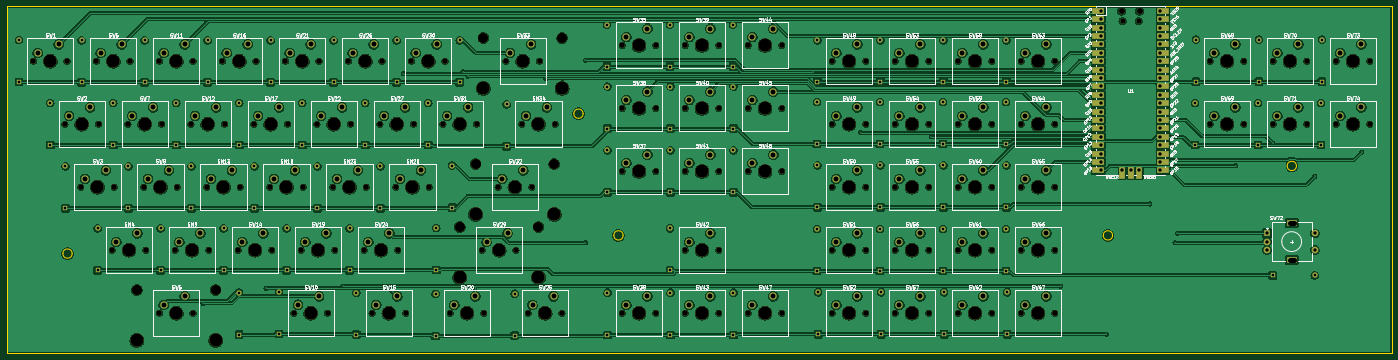
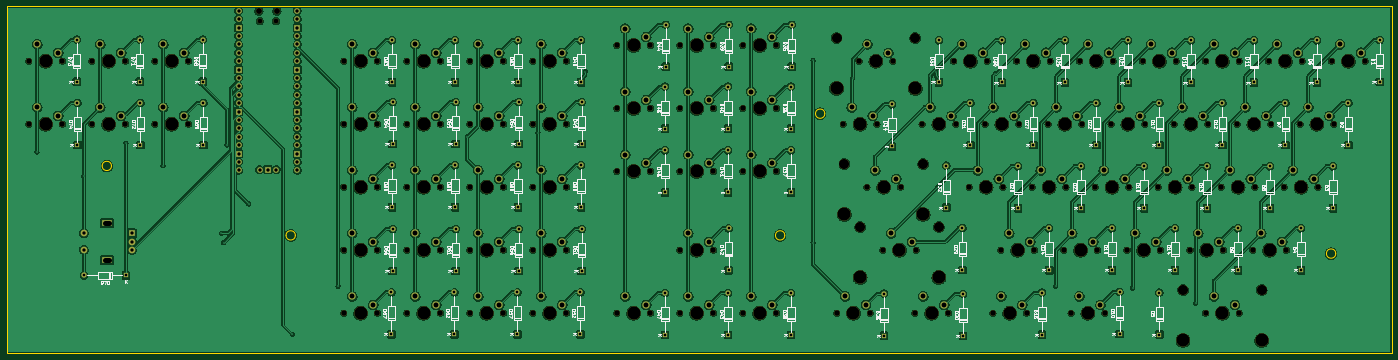
Circuit board: 11 layer files. Board 418.9 x 105.0 mm.
- bottom_copper: CircuitCyboard-Right-B_Cu.gbr (1042125 bytes)
- bottom_mask: CircuitCyboard-Right-B_Mask.gbr (21965 bytes)
- paste: CircuitCyboard-Right-B_Paste.gbr (514 bytes)
- bottom_silk: CircuitCyboard-Right-B_Silkscreen.gbr (182701 bytes)
- outline: CircuitCyboard-Right-Edge_Cuts.gbr (1477 bytes)
- top_copper: CircuitCyboard-Right-F_Cu.gbr (1035396 bytes)
- top_mask: CircuitCyboard-Right-F_Mask.gbr (23543 bytes)
- paste: CircuitCyboard-Right-F_Paste.gbr (514 bytes)
- top_silk: CircuitCyboard-Right-F_Silkscreen.gbr (288120 bytes)
- drill: CircuitCyboard-Right-NPTH.drl (4572 bytes)
- drill: CircuitCyboard-Right-PTH.drl (6678 bytes)

=== bottom_copper: CircuitCyboard-Right-B_Cu.gbr (1042125 bytes, source omitted) ===
=== bottom_mask: CircuitCyboard-Right-B_Mask.gbr (21965 bytes, source omitted) ===
=== paste: CircuitCyboard-Right-B_Paste.gbr ===
%TF.GenerationSoftware,KiCad,Pcbnew,8.99.0-3334-g98ae574c78*%
%TF.CreationDate,2025-06-08T22:47:57-05:00*%
%TF.ProjectId,CircuitCyboard-Right,43697263-7569-4744-9379-626f6172642d,rev?*%
%TF.SameCoordinates,Original*%
%TF.FileFunction,Paste,Bot*%
%TF.FilePolarity,Positive*%
%FSLAX46Y46*%
G04 Gerber Fmt 4.6, Leading zero omitted, Abs format (unit mm)*
G04 Created by KiCad (PCBNEW 8.99.0-3334-g98ae574c78) date 2025-06-08 22:47:57*
%MOMM*%
%LPD*%
G01*
G04 APERTURE LIST*
G04 APERTURE END LIST*
M02*

=== bottom_silk: CircuitCyboard-Right-B_Silkscreen.gbr (182701 bytes, source omitted) ===
=== outline: CircuitCyboard-Right-Edge_Cuts.gbr ===
%TF.GenerationSoftware,KiCad,Pcbnew,8.99.0-3334-g98ae574c78*%
%TF.CreationDate,2025-06-08T22:47:57-05:00*%
%TF.ProjectId,CircuitCyboard-Right,43697263-7569-4744-9379-626f6172642d,rev?*%
%TF.SameCoordinates,Original*%
%TF.FileFunction,Profile,NP*%
%FSLAX46Y46*%
G04 Gerber Fmt 4.6, Leading zero omitted, Abs format (unit mm)*
G04 Created by KiCad (PCBNEW 8.99.0-3334-g98ae574c78) date 2025-06-08 22:47:57*
%MOMM*%
%LPD*%
G01*
G04 APERTURE LIST*
%TA.AperFunction,Profile*%
%ADD10C,0.050000*%
%TD*%
G04 APERTURE END LIST*
D10*
X432500000Y-70700000D02*
G75*
G02*
X429700000Y-70700000I-1400000J0D01*
G01*
X429700000Y-70700000D02*
G75*
G02*
X432500000Y-70700000I1400000J0D01*
G01*
X42500000Y-22400000D02*
X461400000Y-22400000D01*
X461400000Y-127400000D01*
X42500000Y-127400000D01*
X42500000Y-22400000D01*
X216800000Y-54900000D02*
G75*
G02*
X214000000Y-54900000I-1400000J0D01*
G01*
X214000000Y-54900000D02*
G75*
G02*
X216800000Y-54900000I1400000J0D01*
G01*
X228903567Y-91700000D02*
G75*
G02*
X226096433Y-91700000I-1403567J0D01*
G01*
X226096433Y-91700000D02*
G75*
G02*
X228903567Y-91700000I1403567J0D01*
G01*
X62300000Y-97200000D02*
G75*
G02*
X59500000Y-97200000I-1400000J0D01*
G01*
X59500000Y-97200000D02*
G75*
G02*
X62300000Y-97200000I1400000J0D01*
G01*
X376900000Y-91700000D02*
G75*
G02*
X374100000Y-91700000I-1400000J0D01*
G01*
X374100000Y-91700000D02*
G75*
G02*
X376900000Y-91700000I1400000J0D01*
G01*
M02*

=== top_copper: CircuitCyboard-Right-F_Cu.gbr (1035396 bytes, source omitted) ===
=== top_mask: CircuitCyboard-Right-F_Mask.gbr (23543 bytes, source omitted) ===
=== paste: CircuitCyboard-Right-F_Paste.gbr ===
%TF.GenerationSoftware,KiCad,Pcbnew,8.99.0-3334-g98ae574c78*%
%TF.CreationDate,2025-06-08T22:47:57-05:00*%
%TF.ProjectId,CircuitCyboard-Right,43697263-7569-4744-9379-626f6172642d,rev?*%
%TF.SameCoordinates,Original*%
%TF.FileFunction,Paste,Top*%
%TF.FilePolarity,Positive*%
%FSLAX46Y46*%
G04 Gerber Fmt 4.6, Leading zero omitted, Abs format (unit mm)*
G04 Created by KiCad (PCBNEW 8.99.0-3334-g98ae574c78) date 2025-06-08 22:47:57*
%MOMM*%
%LPD*%
G01*
G04 APERTURE LIST*
G04 APERTURE END LIST*
M02*

=== top_silk: CircuitCyboard-Right-F_Silkscreen.gbr (288120 bytes, source omitted) ===
=== drill: CircuitCyboard-Right-NPTH.drl ===
M48
; DRILL file {KiCad 8.99.0-3334-g98ae574c78} date 2025-06-08T22:45:46-0500
; FORMAT={-:-/ absolute / metric / decimal}
; #@! TF.CreationDate,2025-06-08T22:45:46-05:00
; #@! TF.GenerationSoftware,Kicad,Pcbnew,8.99.0-3334-g98ae574c78
; #@! TF.FileFunction,NonPlated,1,2,NPTH
FMAT,2
METRIC
; #@! TA.AperFunction,NonPlated,NPTH,ComponentDrill
T1C1.500
; #@! TA.AperFunction,NonPlated,NPTH,ComponentDrill
T2C1.700
; #@! TA.AperFunction,NonPlated,NPTH,ComponentDrill
T3C1.800
; #@! TA.AperFunction,NonPlated,NPTH,ComponentDrill
T4C3.050
; #@! TA.AperFunction,NonPlated,NPTH,ComponentDrill
T5C4.000
%
G90
G05
T1
X379.95Y-26.93
X384.8Y-26.93
T2
X50.6Y-39.02
X60.125Y-58.07
X60.76Y-39.02
X64.888Y-77.12
X69.65Y-39.02
X70.285Y-58.07
X74.412Y-96.17
X75.047Y-77.12
X79.175Y-58.07
X79.81Y-39.02
X83.938Y-77.12
X84.572Y-96.17
X88.7Y-39.02
X88.7Y-115.22
X89.335Y-58.07
X93.462Y-96.17
X94.097Y-77.12
X98.225Y-58.07
X98.86Y-39.02
X98.86Y-115.22
X102.987Y-77.12
X103.623Y-96.17
X107.75Y-39.02
X108.385Y-58.07
X112.512Y-96.17
X113.147Y-77.12
X117.275Y-58.07
X117.91Y-39.02
X122.037Y-77.12
X122.672Y-96.17
X126.8Y-39.02
X127.435Y-58.07
X129.372Y-115.22
X131.562Y-96.17
X132.197Y-77.12
X136.325Y-58.07
X136.96Y-39.02
X139.532Y-115.22
X141.088Y-77.12
X141.722Y-96.17
X145.85Y-39.02
X146.485Y-58.07
X150.612Y-96.17
X151.248Y-77.12
X152.994Y-115.22
X155.375Y-58.07
X156.01Y-39.02
X160.137Y-77.12
X160.772Y-96.17
X163.154Y-115.22
X164.9Y-39.02
X165.535Y-58.07
X170.297Y-77.12
X174.425Y-58.07
X175.06Y-39.02
X176.615Y-115.22
X184.585Y-58.07
X186.332Y-96.17
X186.775Y-115.22
X191.093Y-77.12
X193.475Y-39.02
X196.492Y-96.17
X198.237Y-58.07
X200.237Y-115.22
X201.254Y-77.12
X203.635Y-39.02
X208.397Y-58.07
X210.397Y-115.22
X228.62Y-34.258
X228.62Y-53.307
X228.62Y-72.358
X228.62Y-115.22
X238.78Y-34.258
X238.78Y-53.307
X238.78Y-72.358
X238.78Y-115.22
X247.67Y-34.258
X247.67Y-53.307
X247.67Y-72.358
X247.67Y-96.17
X247.67Y-115.22
X257.83Y-34.258
X257.83Y-53.307
X257.83Y-72.358
X257.83Y-96.17
X257.83Y-115.22
X266.72Y-34.258
X266.72Y-53.307
X266.72Y-72.358
X266.72Y-115.22
X276.88Y-34.258
X276.88Y-53.307
X276.88Y-72.358
X276.88Y-115.22
X292.12Y-39.02
X292.12Y-58.07
X292.12Y-77.12
X292.12Y-96.17
X292.12Y-115.22
X302.28Y-39.02
X302.28Y-58.07
X302.28Y-77.12
X302.28Y-96.17
X302.28Y-115.22
X311.17Y-39.02
X311.17Y-58.07
X311.17Y-77.12
X311.17Y-96.17
X311.17Y-115.22
X321.33Y-39.02
X321.33Y-58.07
X321.33Y-77.12
X321.33Y-96.17
X321.33Y-115.22
X330.22Y-39.02
X330.22Y-58.07
X330.22Y-77.12
X330.22Y-96.17
X330.22Y-115.22
X340.38Y-39.02
X340.38Y-58.07
X340.38Y-77.12
X340.38Y-96.17
X340.38Y-115.22
X349.27Y-39.02
X349.27Y-58.07
X349.27Y-77.12
X349.27Y-96.17
X349.27Y-115.22
X359.43Y-39.02
X359.43Y-58.07
X359.43Y-77.12
X359.43Y-96.17
X359.43Y-115.22
X406.42Y-39.02
X406.42Y-58.07
X416.58Y-39.02
X416.58Y-58.07
X425.47Y-39.02
X425.47Y-58.07
X435.63Y-39.02
X435.63Y-58.07
X444.52Y-39.02
X444.52Y-58.07
X454.68Y-39.02
X454.68Y-58.07
T3
X379.65Y-23.9
X385.1Y-23.9
T4
X81.88Y-108.22
X105.68Y-108.22
X179.511Y-89.17
X184.273Y-70.12
X186.655Y-32.02
X203.311Y-89.17
X208.073Y-70.12
X210.455Y-32.02
T5
X55.68Y-39.02
X65.205Y-58.07
X69.968Y-77.12
X74.73Y-39.02
X79.492Y-96.17
X81.88Y-123.46
X84.255Y-58.07
X89.017Y-77.12
X93.78Y-39.02
X93.78Y-115.22
X98.542Y-96.17
X103.305Y-58.07
X105.68Y-123.46
X108.067Y-77.12
X112.83Y-39.02
X117.593Y-96.17
X122.355Y-58.07
X127.117Y-77.12
X131.88Y-39.02
X134.452Y-115.22
X136.642Y-96.17
X141.405Y-58.07
X146.167Y-77.12
X150.93Y-39.02
X155.692Y-96.17
X158.074Y-115.22
X160.455Y-58.07
X165.218Y-77.12
X169.98Y-39.02
X179.505Y-58.07
X179.511Y-104.41
X181.695Y-115.22
X184.273Y-85.36
X186.655Y-47.26
X191.411Y-96.17
X196.173Y-77.12
X198.555Y-39.02
X203.311Y-104.41
X203.317Y-58.07
X205.317Y-115.22
X208.073Y-85.36
X210.455Y-47.26
X233.7Y-34.258
X233.7Y-53.307
X233.7Y-72.358
X233.7Y-115.22
X252.75Y-34.258
X252.75Y-53.307
X252.75Y-72.358
X252.75Y-96.17
X252.75Y-115.22
X271.8Y-34.258
X271.8Y-53.307
X271.8Y-72.358
X271.8Y-115.22
X297.2Y-39.02
X297.2Y-58.07
X297.2Y-77.12
X297.2Y-96.17
X297.2Y-115.22
X316.25Y-39.02
X316.25Y-58.07
X316.25Y-77.12
X316.25Y-96.17
X316.25Y-115.22
X335.3Y-39.02
X335.3Y-58.07
X335.3Y-77.12
X335.3Y-96.17
X335.3Y-115.22
X354.35Y-39.02
X354.35Y-58.07
X354.35Y-77.12
X354.35Y-96.17
X354.35Y-115.22
X411.5Y-39.02
X411.5Y-58.07
X430.55Y-39.02
X430.55Y-58.07
X449.6Y-39.02
X449.6Y-58.07
M30

=== drill: CircuitCyboard-Right-PTH.drl (6678 bytes, source omitted) ===
